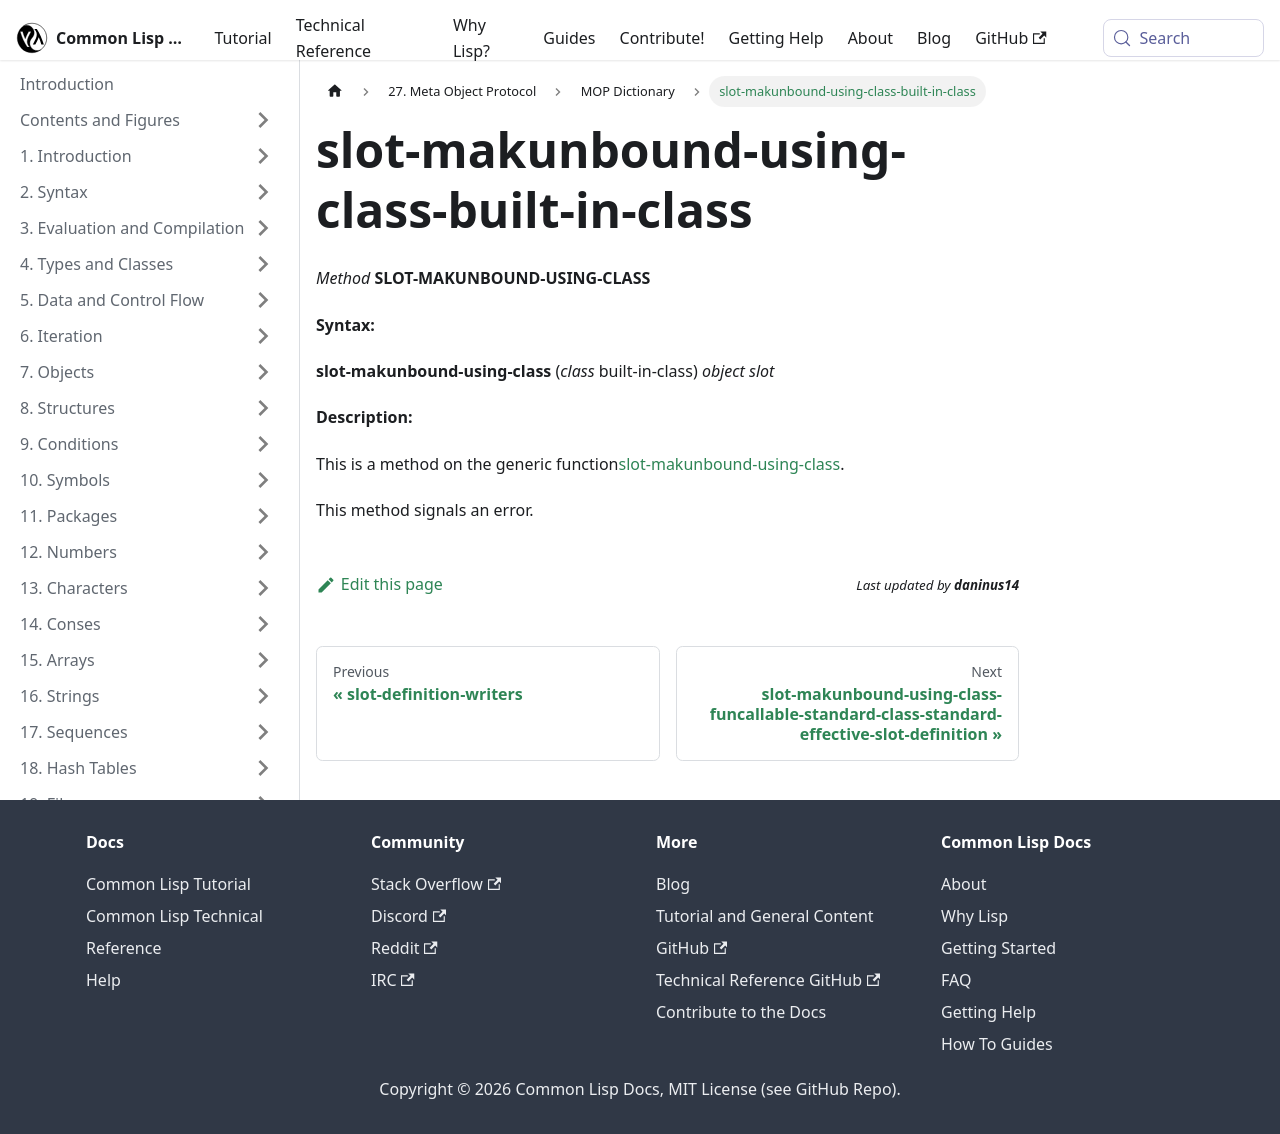

repository: lisp-docs/cl-language-reference · page: meta-object-protocol/dictionary/slot-makunbound-using-class-built-in-class.html · generator: docusaurus

slot-makunbound-using-class-built-in-class
==========================================

*Method* **SLOT-MAKUNBOUND-USING-CLASS**

**Syntax:**

**slot-makunbound-using-class** (*class* built-in-class) *object* *slot*

**Description:**

This is a method on the generic function[slot-makunbound-using-class](/meta-object-protocol/dictionary/slot-makunbound-using-class).

This method signals an error.
